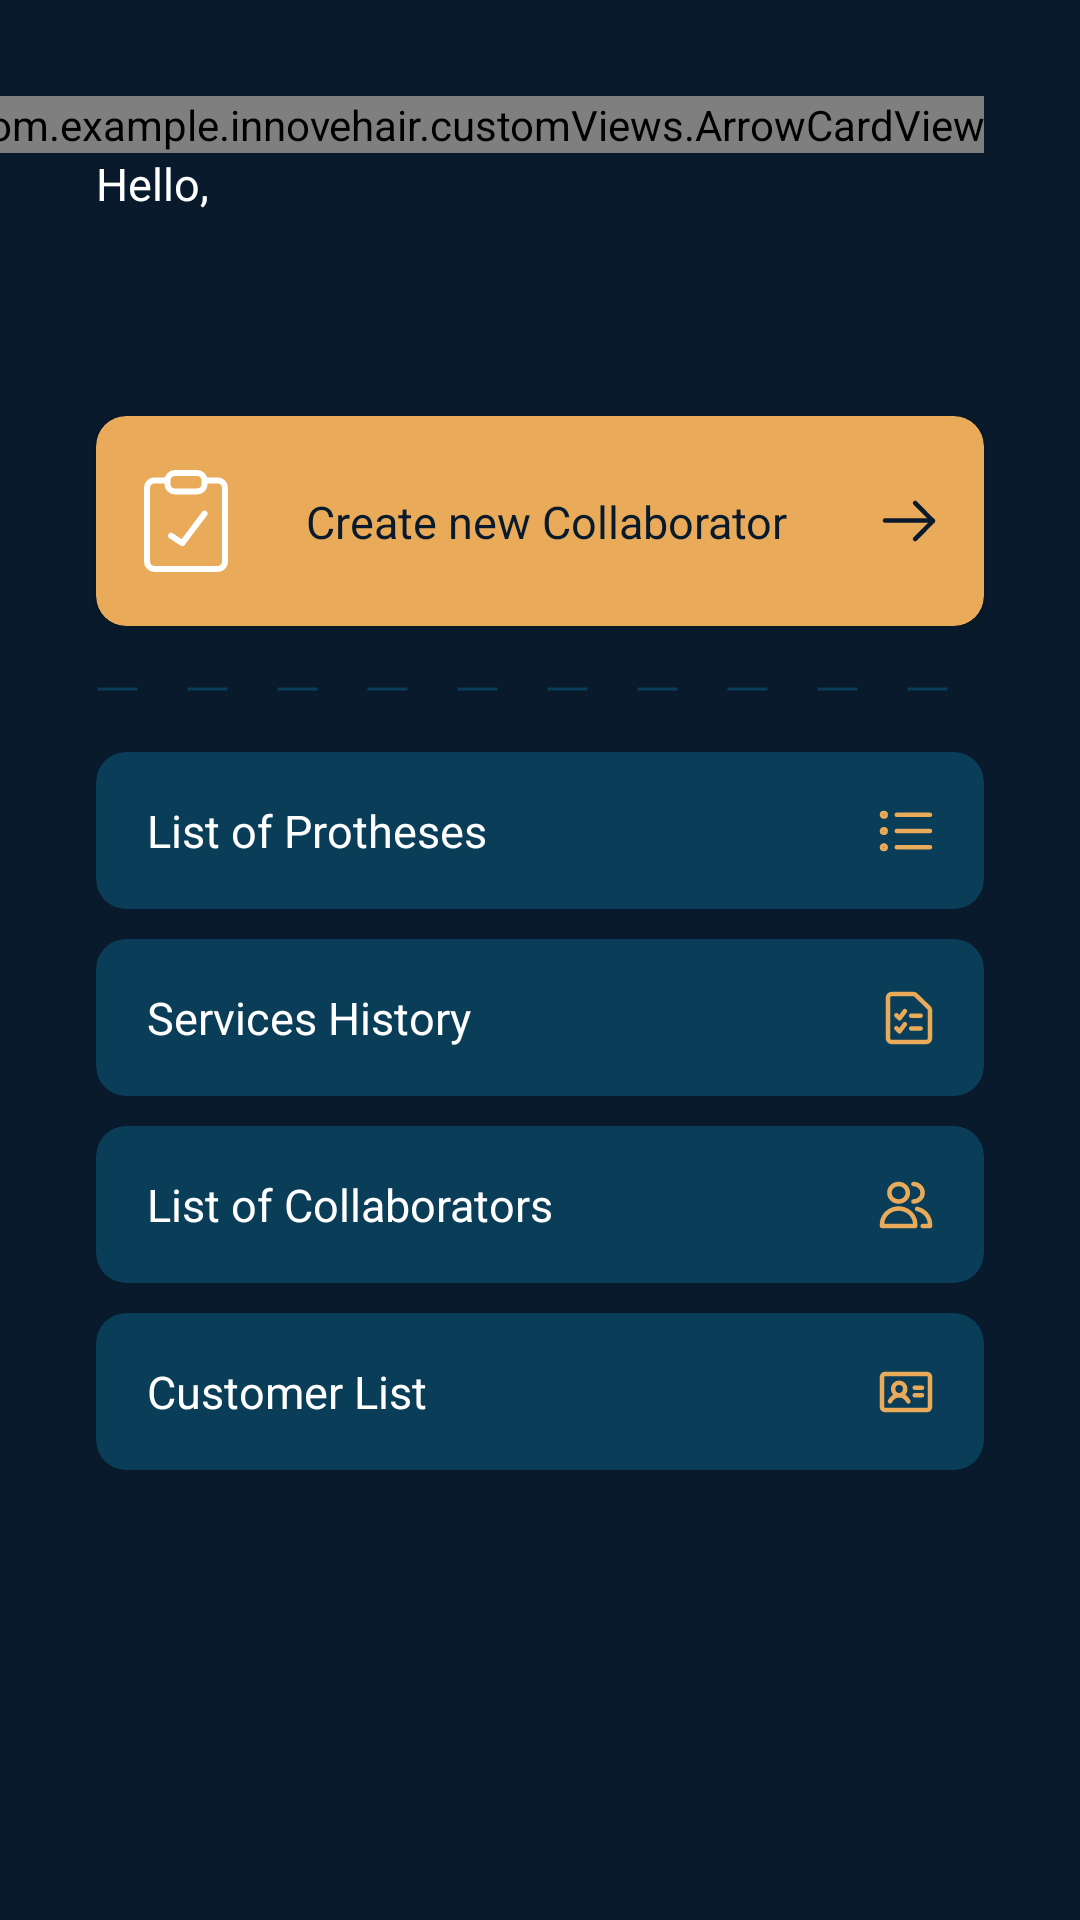

The Android layout XML behind this screen, and the referenced resources:
<!-- AndroidManifest.xml: application theme Theme.InnoveHair -->
<!-- res/layout/fragment_manager_dashboard.xml -->
<?xml version="1.0" encoding="utf-8"?>
<androidx.constraintlayout.widget.ConstraintLayout xmlns:android="http://schemas.android.com/apk/res/android"
    xmlns:app="http://schemas.android.com/apk/res-auto"
    xmlns:tools="http://schemas.android.com/tools"
    android:layout_width="match_parent"
    android:layout_height="match_parent"
    android:background="#081A2C"
    tools:context=".view.managerDashboard.ManagerDashboardFragment">

    <com.example.innovehair.customViews.ArrowCardView
        android:id="@+id/btnLogout"
        android:layout_width="wrap_content"
        android:layout_height="wrap_content"
        android:layout_marginTop="32dp"
        android:layout_marginEnd="32dp"
        app:layout_constraintEnd_toEndOf="parent"
        app:layout_constraintTop_toTopOf="parent" />

    <TextView
        android:id="@+id/textView3"
        android:layout_width="wrap_content"
        android:layout_height="wrap_content"
        android:text="@string/hello"
        android:textColor="@color/white"
        android:textSize="15sp"
        android:layout_marginStart="32dp"
        app:layout_constraintStart_toStartOf="parent"
        app:layout_constraintTop_toBottomOf="@+id/btnLogout" />

    <TextView
        android:id="@+id/userNameTxt"
        android:layout_width="wrap_content"
        android:layout_height="wrap_content"
        tools:text="Frederico Vieira"
        android:textColor="#E9AA5A"
        android:textSize="28sp"
        app:layout_constraintStart_toStartOf="@+id/textView3"
        app:layout_constraintTop_toBottomOf="@+id/textView3" />

    <androidx.cardview.widget.CardView
        android:id="@+id/createNewCollaboratorCV"
        android:layout_width="match_parent"
        android:layout_height="wrap_content"
        app:cardCornerRadius="10dp"
        android:layout_marginTop="30dp"
        android:layout_marginHorizontal="32dp"
        android:backgroundTint="#E9AA5A"
        app:layout_constraintEnd_toEndOf="parent"
        app:layout_constraintStart_toStartOf="parent"
        app:layout_constraintTop_toBottomOf="@+id/userNameTxt">

        <androidx.constraintlayout.widget.ConstraintLayout
            android:layout_width="match_parent"
            android:layout_height="match_parent"
            android:paddingVertical="18dp">

            <ImageView
                android:id="@+id/imageView2"
                android:layout_width="wrap_content"
                android:layout_height="wrap_content"
                android:layout_marginStart="16dp"
                android:src="@drawable/ic_customer_service_registration"
                app:layout_constraintBottom_toBottomOf="parent"
                app:layout_constraintStart_toStartOf="parent"
                app:layout_constraintTop_toTopOf="parent" />

            <TextView
                android:id="@+id/textView5"
                android:layout_width="wrap_content"
                android:layout_height="wrap_content"
                android:layout_marginStart="26dp"
                android:text="@string/create_new_collaborator"
                android:textColor="#081A2C"
                android:textSize="15sp"
                app:layout_constraintBottom_toBottomOf="@+id/imageView2"
                app:layout_constraintStart_toEndOf="@+id/imageView2"
                app:layout_constraintTop_toTopOf="@+id/imageView2" />

            <ImageView
                android:id="@+id/imageView3"
                android:layout_width="wrap_content"
                android:layout_height="wrap_content"
                android:layout_marginEnd="16dp"
                android:src="@drawable/ic_arrow_right_dark"
                app:layout_constraintBottom_toBottomOf="@+id/textView5"
                app:layout_constraintEnd_toEndOf="parent"
                app:layout_constraintTop_toTopOf="@+id/textView5" />

        </androidx.constraintlayout.widget.ConstraintLayout>
    </androidx.cardview.widget.CardView>

    <View
        android:id="@+id/view"
        android:layout_width="match_parent"
        android:layout_height="2dp"
        android:layout_marginHorizontal="32dp"
        android:layout_marginTop="20dp"
        android:background="@drawable/dashed_line"
        app:layout_constraintEnd_toEndOf="parent"
        app:layout_constraintStart_toStartOf="parent"
        app:layout_constraintTop_toBottomOf="@+id/createNewCollaboratorCV" />

    <androidx.cardview.widget.CardView
        android:id="@+id/prothesisListCV"
        android:layout_width="match_parent"
        android:layout_height="wrap_content"
        android:layout_marginHorizontal="32dp"
        android:layout_marginTop="20dp"
        android:backgroundTint="#0A3D58"
        app:cardCornerRadius="10dp"
        app:cardElevation="0dp"
        app:layout_constraintEnd_toEndOf="parent"
        app:layout_constraintStart_toStartOf="parent"
        app:layout_constraintTop_toBottomOf="@+id/view">

        <androidx.constraintlayout.widget.ConstraintLayout
            android:layout_width="match_parent"
            android:layout_height="match_parent"
            android:paddingVertical="16dp">

            <TextView
                android:id="@+id/textView6"
                android:layout_width="wrap_content"
                android:layout_height="wrap_content"
                android:layout_marginStart="17dp"
                android:text="@string/list_of_protheses"
                android:textColor="@color/white"
                android:textSize="15sp"
                app:layout_constraintBottom_toBottomOf="parent"
                app:layout_constraintStart_toStartOf="parent"
                app:layout_constraintTop_toTopOf="parent" />

            <ImageView
                android:layout_width="wrap_content"
                android:layout_height="wrap_content"
                android:layout_marginEnd="17dp"
                android:src="@drawable/ic_list_yellow"
                app:layout_constraintBottom_toBottomOf="@+id/textView6"
                app:layout_constraintEnd_toEndOf="parent"
                app:layout_constraintTop_toTopOf="@+id/textView6" />

        </androidx.constraintlayout.widget.ConstraintLayout>
    </androidx.cardview.widget.CardView>

    <androidx.cardview.widget.CardView
        android:id="@+id/serviceHistoryCV"
        android:layout_width="match_parent"
        android:layout_height="wrap_content"
        android:layout_marginHorizontal="32dp"
        android:layout_marginTop="10dp"
        android:backgroundTint="#0A3D58"
        app:cardCornerRadius="10dp"
        app:cardElevation="0dp"
        app:layout_constraintEnd_toEndOf="parent"
        app:layout_constraintStart_toStartOf="parent"
        app:layout_constraintTop_toBottomOf="@+id/prothesisListCV">

        <androidx.constraintlayout.widget.ConstraintLayout
            android:layout_width="match_parent"
            android:layout_height="match_parent"
            android:paddingVertical="16dp">

            <TextView
                android:id="@+id/textView7"
                android:layout_width="wrap_content"
                android:layout_height="wrap_content"
                android:layout_marginStart="17dp"
                android:text="@string/history_services"
                android:textColor="@color/white"
                android:textSize="15sp"
                app:layout_constraintBottom_toBottomOf="parent"
                app:layout_constraintStart_toStartOf="parent"
                app:layout_constraintTop_toTopOf="parent" />

            <ImageView
                android:layout_width="wrap_content"
                android:layout_height="wrap_content"
                android:layout_marginEnd="17dp"
                android:src="@drawable/ic_calls_yellow"
                app:layout_constraintBottom_toBottomOf="@+id/textView7"
                app:layout_constraintEnd_toEndOf="parent"
                app:layout_constraintTop_toTopOf="@+id/textView7" />

        </androidx.constraintlayout.widget.ConstraintLayout>
    </androidx.cardview.widget.CardView>

    <androidx.cardview.widget.CardView
        android:id="@+id/listOfCollaboratorsCV"
        android:layout_width="match_parent"
        android:layout_height="wrap_content"
        android:layout_marginHorizontal="32dp"
        android:layout_marginTop="10dp"
        android:backgroundTint="#0A3D58"
        app:cardCornerRadius="10dp"
        app:cardElevation="0dp"
        app:layout_constraintTop_toBottomOf="@+id/serviceHistoryCV">

        <androidx.constraintlayout.widget.ConstraintLayout
            android:layout_width="match_parent"
            android:layout_height="match_parent"
            android:paddingVertical="16dp">

            <TextView
                android:id="@+id/textView9"
                android:layout_width="wrap_content"
                android:layout_height="wrap_content"
                android:layout_marginStart="17dp"
                android:text="@string/list_of_collaborators"
                android:textColor="@color/white"
                android:textSize="15sp"
                app:layout_constraintBottom_toBottomOf="parent"
                app:layout_constraintStart_toStartOf="parent"
                app:layout_constraintTop_toTopOf="parent" />

            <ImageView
                android:layout_width="wrap_content"
                android:layout_height="wrap_content"
                android:src="@drawable/ic_users_yellow"
                android:layout_marginEnd="17dp"
                app:layout_constraintBottom_toBottomOf="@+id/textView9"
                app:layout_constraintEnd_toEndOf="parent"
                app:layout_constraintTop_toTopOf="@+id/textView9" />

        </androidx.constraintlayout.widget.ConstraintLayout>
    </androidx.cardview.widget.CardView>

    <androidx.cardview.widget.CardView
        android:id="@+id/clientsListCV"
        android:layout_width="match_parent"
        android:layout_height="wrap_content"
        android:layout_marginHorizontal="32dp"
        android:layout_marginTop="10dp"
        android:backgroundTint="#0A3D58"
        app:cardCornerRadius="10dp"
        app:cardElevation="0dp"
        app:layout_constraintTop_toBottomOf="@+id/listOfCollaboratorsCV">

        <androidx.constraintlayout.widget.ConstraintLayout
            android:layout_width="match_parent"
            android:layout_height="match_parent"
            android:paddingVertical="16dp">

            <TextView
                android:id="@+id/textView11"
                android:layout_width="wrap_content"
                android:layout_height="wrap_content"
                android:layout_marginStart="17dp"
                android:text="@string/list_of_clients"
                android:textColor="@color/white"
                android:textSize="15sp"
                app:layout_constraintBottom_toBottomOf="parent"
                app:layout_constraintStart_toStartOf="parent"
                app:layout_constraintTop_toTopOf="parent" />

            <ImageView
                android:layout_width="wrap_content"
                android:layout_height="wrap_content"
                android:src="@drawable/ic_user_card_yellow"
                android:layout_marginEnd="17dp"
                app:layout_constraintBottom_toBottomOf="@+id/textView11"
                app:layout_constraintEnd_toEndOf="parent"
                app:layout_constraintTop_toTopOf="@+id/textView11" />

        </androidx.constraintlayout.widget.ConstraintLayout>
    </androidx.cardview.widget.CardView>
</androidx.constraintlayout.widget.ConstraintLayout>
<!-- resources referenced by this layout -->
<resources>
  <color name="white">#FFFFFFFF</color>
  <!-- drawable dashed_line (drawable) -->
  <?xml version="1.0" encoding="utf-8"?>
  <shape xmlns:android="http://schemas.android.com/apk/res/android"
      android:shape="line">
  
      <stroke
          android:color="#0A3D58"
          android:dashWidth="40px"
          android:dashGap="50px"
          android:width="1dp"/>
  </shape>
  <!-- drawable ic_arrow_right_dark (drawable) -->
  <vector xmlns:android="http://schemas.android.com/apk/res/android"
      android:width="18dp"
      android:height="14dp"
      android:viewportWidth="18"
      android:viewportHeight="14">
    <path
        android:pathData="M1,6.857L16.858,6.857"
        android:strokeLineJoin="round"
        android:strokeWidth="1.5"
        android:fillColor="#00000000"
        android:strokeColor="#081A2C"
        android:strokeLineCap="round"/>
    <path
        android:pathData="M11.053,13L17,7L11.053,1"
        android:strokeLineJoin="round"
        android:strokeWidth="1.5"
        android:fillColor="#00000000"
        android:strokeColor="#081A2C"
        android:strokeLineCap="round"/>
  </vector>
  <!-- drawable ic_customer_service_registration (drawable) -->
  <vector xmlns:android="http://schemas.android.com/apk/res/android"
      android:width="28dp"
      android:height="34dp"
      android:viewportWidth="28"
      android:viewportHeight="34">
    <path
        android:pathData="M17.714,1H10.286C9.629,1 8.999,1.259 8.535,1.721C8.07,2.183 7.81,2.809 7.81,3.462V4.692C7.81,5.345 8.07,5.971 8.535,6.433C8.999,6.895 9.629,7.154 10.286,7.154H17.714C18.371,7.154 19.001,6.895 19.465,6.433C19.93,5.971 20.191,5.345 20.191,4.692V3.462C20.191,2.809 19.93,2.183 19.465,1.721C19.001,1.259 18.371,1 17.714,1Z"
        android:strokeLineJoin="round"
        android:strokeWidth="2"
        android:fillColor="#00000000"
        android:strokeColor="#ffffff"
        android:strokeLineCap="round"/>
    <path
        android:pathData="M20.809,3.462H24.524C25.181,3.462 25.81,3.721 26.275,4.183C26.739,4.644 27,5.27 27,5.923V30.538C27,31.191 26.739,31.817 26.275,32.279C25.81,32.741 25.181,33 24.524,33H3.476C2.819,33 2.19,32.741 1.725,32.279C1.261,31.817 1,31.191 1,30.538V5.923C1,5.27 1.261,4.644 1.725,4.183C2.19,3.721 2.819,3.462 3.476,3.462H7.19"
        android:strokeLineJoin="round"
        android:strokeWidth="2"
        android:fillColor="#00000000"
        android:strokeColor="#ffffff"
        android:strokeLineCap="round"/>
    <path
        android:pathData="M9.048,21.923L12.762,24.385L20.191,14.538"
        android:strokeLineJoin="round"
        android:strokeWidth="2"
        android:fillColor="#00000000"
        android:strokeColor="#ffffff"
        android:strokeLineCap="round"/>
  </vector>
  <string name="create_new_collaborator">Create new Collaborator</string>
  <string name="hello">Hello,</string>
  <string name="history_services">Services History</string>
  <string name="list_of_clients">Customer List</string>
  <string name="list_of_collaborators">List of Collaborators</string>
  <string name="list_of_protheses">List of Protheses</string>
  <style name="Theme.InnoveHair" parent="Theme.MaterialComponents.Light.NoActionBar">
          
          <item name="colorPrimary">@color/Quaternary</item>
          <item name="colorPrimaryVariant">@color/purple_700</item>
          <item name="colorOnPrimary">@color/white</item>
          
          <item name="colorSecondary">@color/Tertiary</item>
          <item name="colorSecondaryVariant">@color/teal_700</item>
          <item name="colorOnSecondary">@color/black</item>
          
          <item name="android:statusBarColor">@color/Tertiary</item>
          
      </style>
  <color name="Quaternary">#E9AA5A</color>
  <color name="purple_700">#FF3700B3</color>
  <color name="Tertiary">#0A3D58</color>
  <color name="teal_700">#FF018786</color>
  <color name="black">#FF000000</color>
</resources>
